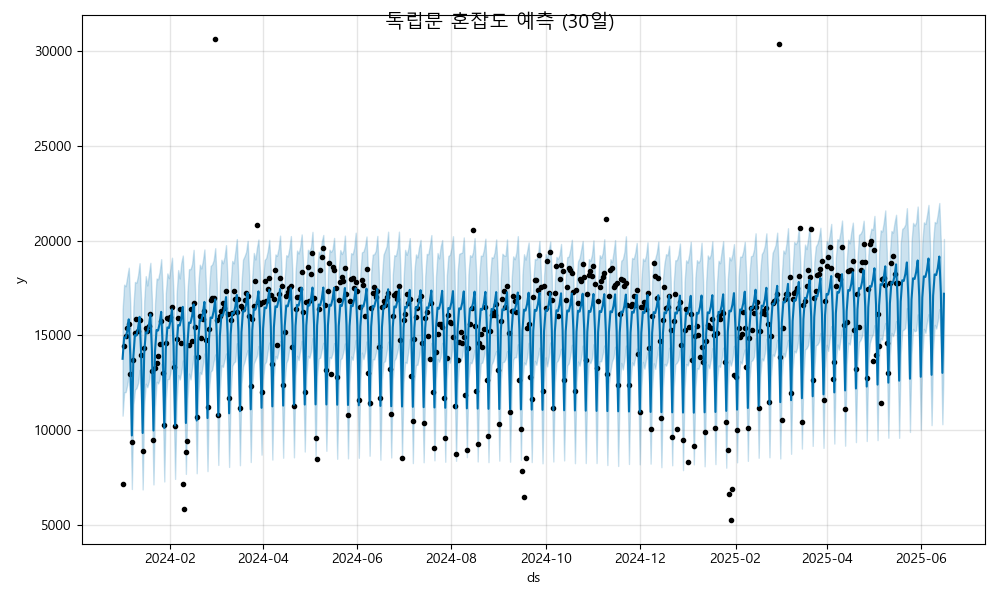

The table this chart was drawn from, first rows:
ds, yhat, yhat_lower, yhat_upper
2024-01-01, 13755, 10749, 16356
2024-01-02, 14884, 11978, 17669
2024-01-03, 14854, 11997, 17587
2024-01-04, 15221, 12363, 18086
2024-01-05, 15839, 12962, 18565
2024-01-06, 13926, 11067, 16579
2024-01-07, 9703, 6877, 12396
2024-01-08, 13886, 11330, 16522
2024-01-09, 15015, 12122, 17812
2024-01-10, 14985, 12199, 17777
2024-01-11, 15352, 12461, 18159
2024-01-12, 15971, 13170, 18804
2024-01-13, 14057, 11358, 16839
2024-01-14, 9834, 6853, 12560
2024-01-15, 14018, 11352, 16819
2024-01-16, 15147, 12438, 18123
2024-01-17, 15117, 12252, 17627
2024-01-18, 15484, 12557, 18230
2024-01-19, 16102, 13223, 18823
2024-01-20, 14189, 11548, 16855
2024-01-21, 9966, 7117, 12760
2024-01-22, 14149, 11202, 16677
2024-01-23, 15278, 12541, 17995
2024-01-24, 15248, 12450, 17952
2024-01-25, 15615, 12669, 18353
2024-01-26, 16234, 13466, 19017
2024-01-27, 14320, 11520, 17177
2024-01-28, 10097, 7274, 12782
2024-01-29, 14281, 11586, 17224
2024-01-30, 15410, 12677, 18265
2024-01-31, 15380, 12687, 18013
2024-02-01, 15746, 13005, 18526
2024-02-02, 16365, 13654, 19093
2024-02-03, 14452, 11558, 17126
2024-02-04, 10228, 7409, 12700
2024-02-05, 14412, 11492, 17192
2024-02-06, 15541, 12893, 18443
2024-02-07, 15511, 12660, 17998
2024-02-08, 15878, 13042, 18818
2024-02-09, 16497, 13671, 19210
2024-02-10, 14583, 11665, 17343
2024-02-11, 10360, 7673, 13288
2024-02-12, 14544, 11615, 17302
2024-02-13, 15673, 12975, 18488
2024-02-14, 15643, 12664, 18488
2024-02-15, 16009, 13294, 18755
2024-02-16, 16628, 13930, 19509
2024-02-17, 14715, 12273, 17228
2024-02-18, 10491, 7708, 13248
2024-02-19, 14675, 11867, 17650
2024-02-20, 15804, 13039, 18724
2024-02-21, 15774, 12944, 18529
2024-02-22, 16141, 13444, 18929
2024-02-23, 16760, 14032, 19531
2024-02-24, 14846, 12048, 17659
2024-02-25, 10623, 7820, 13391
2024-02-26, 14807, 12148, 17410
2024-02-27, 15936, 13067, 18654
2024-02-28, 15906, 13165, 18735
2024-02-29, 16272, 13621, 18971
... 473 more rows
